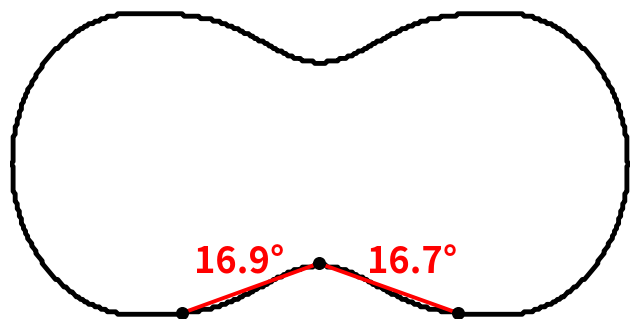

This figure's Python source:
import numpy as np
import matplotlib.pyplot as plt

Rg = 1
wall = 0.05 * Rg
grid_size = 0.05

L0 = 4.8 * Rg
diameter = 1.2798 * L0
length = 3.106 * L0
neck_width = 0.8986 * L0
neck_width_corrected = neck_width - 0.2
height = 2 * L0
c = 1.35

diameter_box = diameter + 2 * wall
long = length - diameter
length_box = length + 2 * wall

x_points = int(np.round(length_box / grid_size))
y_points = int(np.round(diameter_box / grid_size))
z_points = int(np.round(height / grid_size))

x = np.linspace(-length_box / 2, length_box / 2, x_points)
y = np.linspace(-diameter_box / 2, diameter_box / 2, y_points)
z = np.linspace(0, height, z_points)

X, Y, Z = np.meshgrid(x, y, z, indexing="ij")

radius = diameter / 2

mask_rectangle = (
    (X >= -long / 2) & (X <= long / 2) &
    (Y >= -diameter / 2) & (Y <= diameter / 2)
)
mask_left_circle = (
    ((X + long / 2) ** 2 + Y ** 2 <= radius ** 2) &
    (X <= -long / 2)
)
mask_right_circle = (
    ((X - long / 2) ** 2 + Y ** 2 <= radius ** 2) &
    (X >= long / 2)
)

mask_racetrack = mask_rectangle | mask_left_circle | mask_right_circle

a = (diameter - neck_width_corrected) / 2
b = 0.0
print(f"Solved a = {a:.3f}, c = {c:.3f}")

y_bottom_curve = a * np.exp(-(X - b) ** 2 / (2 * c ** 2)) - diameter / 2
y_top_curve = -a * np.exp(-(X - b) ** 2 / (2 * c ** 2)) + diameter / 2

mask_peanut = mask_racetrack & (Y >= y_bottom_curve) & (Y <= y_top_curve)

bottom_plane_index = np.isclose(z, 0, atol=1e-8).nonzero()[0][0]
mask_bottom = mask_peanut[:, :, bottom_plane_index]

boundary_points = []
for i, xi in enumerate(x):
    ys = np.where(mask_bottom[i, :])[0]
    if len(ys) > 0:
        y_boundary = y[ys[0]]
        boundary_points.append((xi, y_boundary))
boundary_points = np.array(boundary_points)

center_idx = np.argmin(np.abs(boundary_points[:, 0]))
center_point = boundary_points[center_idx]

left_half = boundary_points[boundary_points[:, 0] < 0]
right_half = boundary_points[boundary_points[:, 0] > 0]

left_point = left_half[np.argmin(left_half[:, 1])]
right_point = right_half[np.argmin(right_half[:, 1])]

if abs(left_point[0]) > abs(right_point[0]):
    symmetric_x = -right_point[0]
    left_point = left_half[np.argmin(np.abs(left_half[:, 0] - symmetric_x))]
else:
    symmetric_x = -left_point[0]
    right_point = right_half[np.argmin(np.abs(right_half[:, 0] - symmetric_x))]

def calculate_relative_angle(center, point, side="left"):
    dx = point[0] - center[0]
    dy = point[1] - center[1]
    angle = np.degrees(np.arctan2(dy, dx))
    if side == "left":
        return 180 - abs(angle)
    else:
        return abs(angle)

angle_left = calculate_relative_angle(center_point, left_point, side="left")
angle_right = calculate_relative_angle(center_point, right_point, side="right")

print(f"Angle 1 (left): {angle_left:.2f} degrees")
print(f"Angle 2 (right): {angle_right:.2f} degrees")

fig, ax = plt.subplots(figsize=(8, 4))

ax.contour(
    x, y,
    mask_bottom.T.astype(float),
    levels=[0.5],
    colors='black',
    linewidths=3.5
)

ax.scatter(*center_point, color='black', s=70, zorder=5, label="key point")
ax.scatter(*left_point, color='black', s=70, zorder=5)
ax.scatter(*right_point, color='black', s=70, zorder=5)

ax.plot(
    [center_point[0], left_point[0]],
    [center_point[1], left_point[1]],
    color='red',
    linewidth=2.8
)
ax.plot(
    [center_point[0], right_point[0]],
    [center_point[1], right_point[1]],
    color='red',
    linewidth=2.8
)

text_offset = 0.3
ax.text(
    (center_point[0] + left_point[0]) / 1.1,
    (center_point[1] + left_point[1]) / 2 + text_offset,
    f"{angle_left:.1f}°",
    color='red',
    fontsize=26,
    fontweight='bold'
)
ax.text(
    (center_point[0] + right_point[0]) / 2.9,
    (center_point[1] + right_point[1]) / 2 + text_offset,
    f"{angle_right:.1f}°",
    color='red',
    fontsize=26,
    fontweight='bold'
)

ax.grid(False)
ax.set_xticks([])
ax.set_yticks([])
ax.set_xlabel("")
ax.set_ylabel("")

for spine in ax.spines.values():
    spine.set_visible(False)

plt.savefig(
    "slot_angle_measurement.png",
    dpi=600,
    bbox_inches="tight"
)

plt.show()
